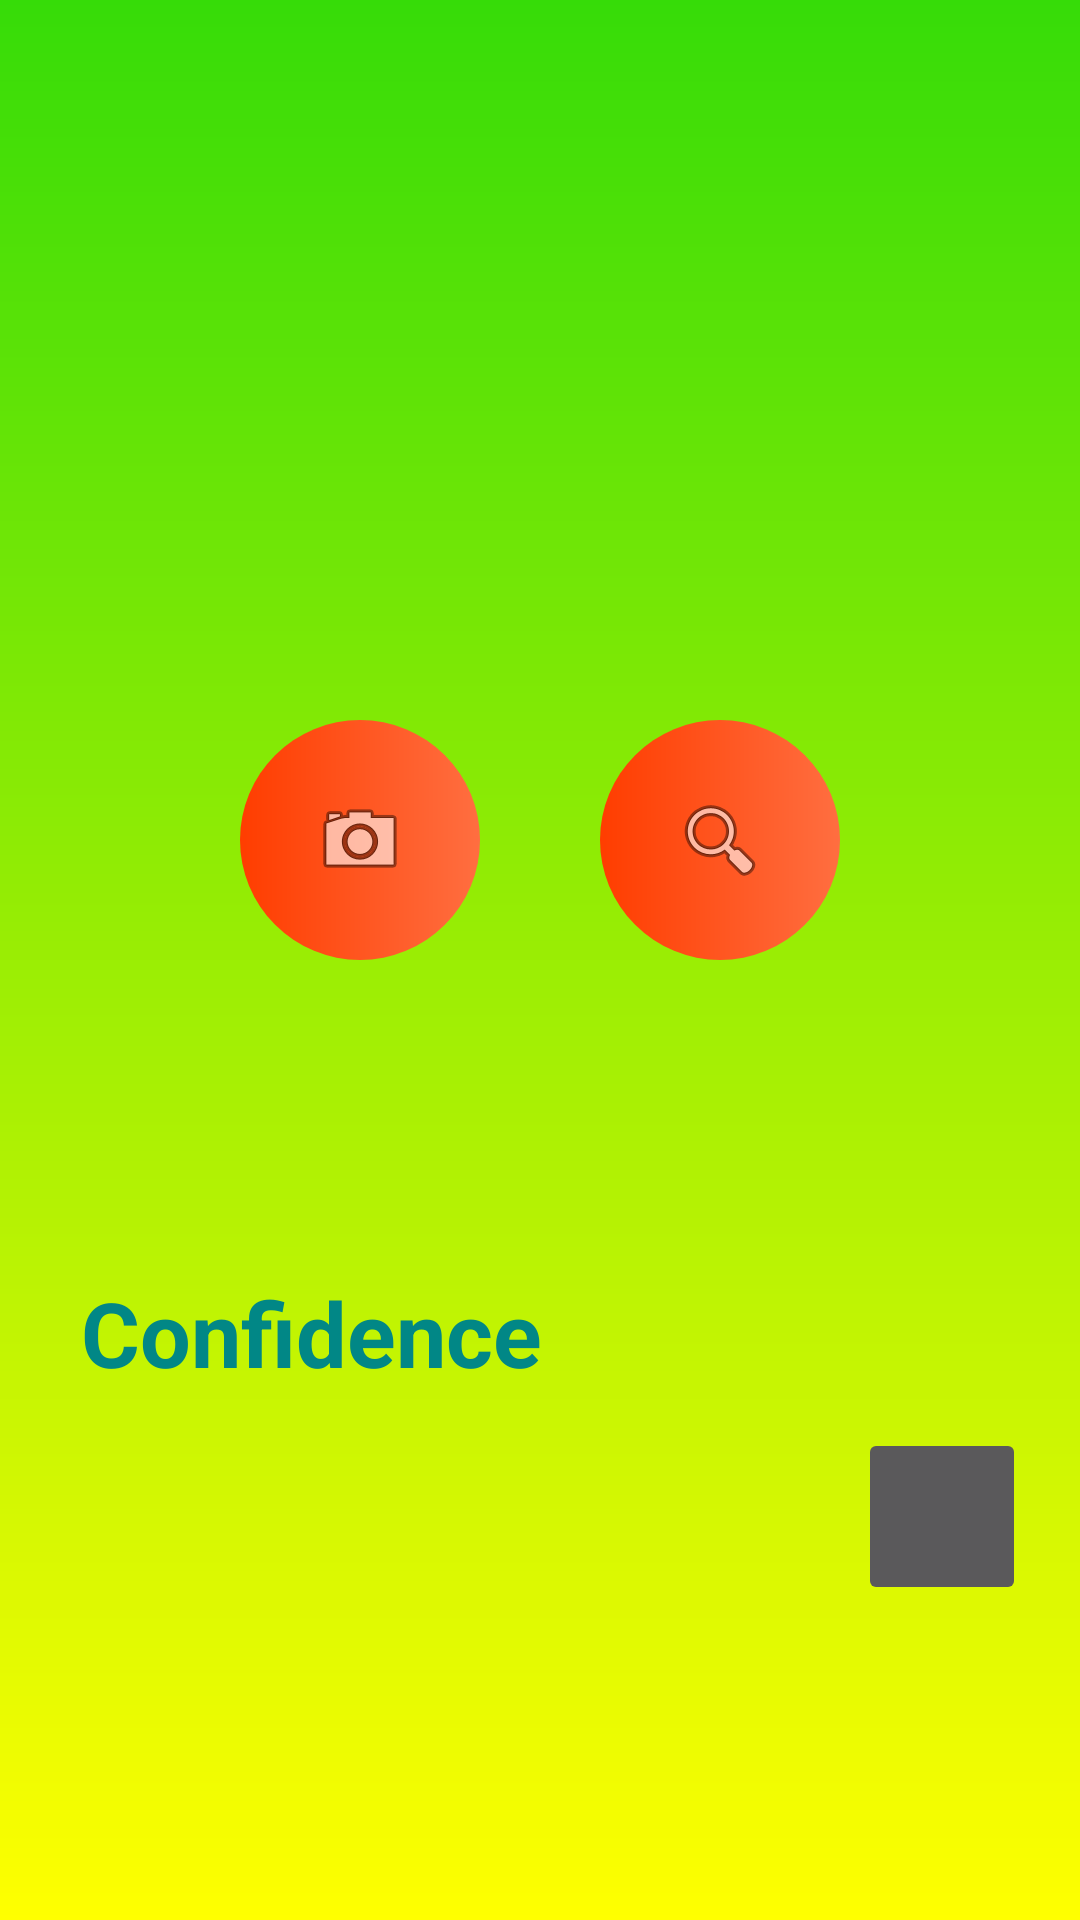

Produce the Android XML layout that renders to this screen, including the resource entries it uses.
<!-- AndroidManifest.xml: application theme Theme.FarmDzone -->
<!-- res/layout/activity_main.xml -->
<?xml version="1.0" encoding="utf-8"?>
<RelativeLayout xmlns:android="http://schemas.android.com/apk/res/android"
    xmlns:app="http://schemas.android.com/apk/res-auto"
    xmlns:tools="http://schemas.android.com/tools"
    android:layout_width="match_parent"
    android:layout_height="match_parent"
    android:background="@drawable/backgrounddesign"
    tools:context=".MainActivity">

    <ImageButton
        android:id="@+id/button"
        android:layout_width="80dp"
        android:layout_height="80dp"
        android:layout_alignParentStart="true"
        android:layout_alignParentBottom="true"
        android:layout_centerVertical="true"
        android:layout_marginStart="80dp"
        android:layout_marginBottom="320dp"
        app:srcCompat="@android:drawable/ic_menu_camera"
        android:background="@drawable/buttonstyle"
        tools:ignore="SpeakableTextPresentCheck" />

    <ImageButton
        android:id="@+id/button2"
        android:layout_width="80dp"
        android:layout_height="80dp"
        android:layout_alignParentEnd="true"
        android:layout_alignParentBottom="true"
        android:layout_centerInParent="true"
        android:layout_marginEnd="80dp"

        android:layout_marginBottom="320dp"
        android:background="@drawable/buttonstyle"
        app:srcCompat="@android:drawable/ic_menu_search"
        tools:ignore="SpeakableTextPresentCheck" />

    <Button
        android:id="@+id/result"
        android:layout_width="222dp"
        android:layout_height="wrap_content"
        android:layout_alignParentEnd="true"
        android:layout_alignParentBottom="true"
        android:layout_centerInParent="true"
        android:layout_marginEnd="91dp"
        android:layout_marginBottom="222dp"
        android:background="@drawable/buttonstyle"
        android:clickable="true"
        android:text="Result"
        android:textAllCaps="false"
        android:textSize="18dp"
        android:visibility="invisible" />

    <ImageView
        android:id="@+id/imageView"
        android:layout_width="300dp"
        android:layout_height="250dp"
        android:layout_alignParentStart="true"
        android:layout_alignParentTop="true"
        android:layout_alignParentEnd="true"
        android:layout_centerHorizontal="true"
        android:scaleType="fitXY"
        android:layout_marginStart="55dp"
        android:layout_marginTop="40dp"
        android:layout_marginEnd="55dp"
        app:srcCompat="@drawable/farmers" />

    <TextView
        android:id="@+id/textv"
        android:layout_width="wrap_content"
        android:layout_height="38dp"
        android:layout_alignParentStart="true"
        android:layout_alignParentBottom="true"
        android:layout_centerHorizontal="true"
        android:layout_marginStart="27dp"
        android:layout_marginBottom="178dp"
        android:text="Confidence"
        android:textColor="@color/teal_700"
        android:textSize="30sp"
        android:textStyle="bold" />

    <TextView
        android:id="@+id/confidence"
        android:layout_width="259dp"
        android:layout_height="74dp"
        android:layout_alignParentStart="true"
        android:layout_alignParentBottom="true"
        android:layout_marginStart="27dp"
        android:layout_marginBottom="91dp"
        android:textColor="@color/black"
        android:textSize="20dp"
        android:textStyle="bold" />

    <ImageButton
        android:id="@+id/tomato"
        android:layout_width="56dp"
        android:layout_height="59dp"
        android:layout_alignParentEnd="true"
        android:layout_alignParentBottom="true"
        android:layout_marginEnd="18dp"
        android:layout_marginBottom="105dp"
        android:foreground="@drawable/tomato"
        tools:ignore="SpeakableTextPresentCheck,ImageContrastCheck" />

</RelativeLayout>
<!-- resources referenced by this layout -->
<resources>
  <color name="black">#FF000000</color>
  <color name="teal_700">#FF018786</color>
  <!-- drawable backgrounddesign (drawable) -->
  <?xml version="1.0" encoding="utf-8"?>
  <shape android:shape="rectangle"
      xmlns:android="http://schemas.android.com/apk/res/android">
  
      <gradient android:startColor="#FFFF00" android:endColor="#36DC08" android:angle="90"
          android:type="linear"/>/gradient>
      />
  </shape>
  <!-- drawable buttonstyle (drawable) -->
  <?xml version="1.0" encoding="utf-8"?>
  <shape android:shape="rectangle"
      xmlns:android="http://schemas.android.com/apk/res/android">
      <gradient android:startColor="#FF3D00"
  
          android:endColor="#FF6E40"
          android:angle="0" android:type="linear"/>/gradient>
  
      <corners android:radius="50dp"/>
  </shape>
  <!-- drawable tomato: png bitmap (drawable, 22252 bytes) -->
  <style name="Theme.FarmDzone" parent="Theme.AppCompat.NoActionBar">
          
          <item name="colorPrimary">@color/purple_500</item>
          <item name="colorPrimaryVariant">@color/purple_700</item>
          <item name="colorOnPrimary">@color/white</item>
          
          <item name="colorSecondary">@color/teal_200</item>
          <item name="colorSecondaryVariant">@color/teal_700</item>
          <item name="colorOnSecondary">@color/black</item>
          
          <item name="android:statusBarColor" tools:targetApi="l">?attr/colorPrimaryVariant</item>
          
      </style>
  <color name="purple_500">#FF6200EE</color>
  <color name="purple_700">#FF3700B3</color>
  <color name="white">#FFFFFFFF</color>
  <color name="teal_200">#FF03DAC5</color>
</resources>
